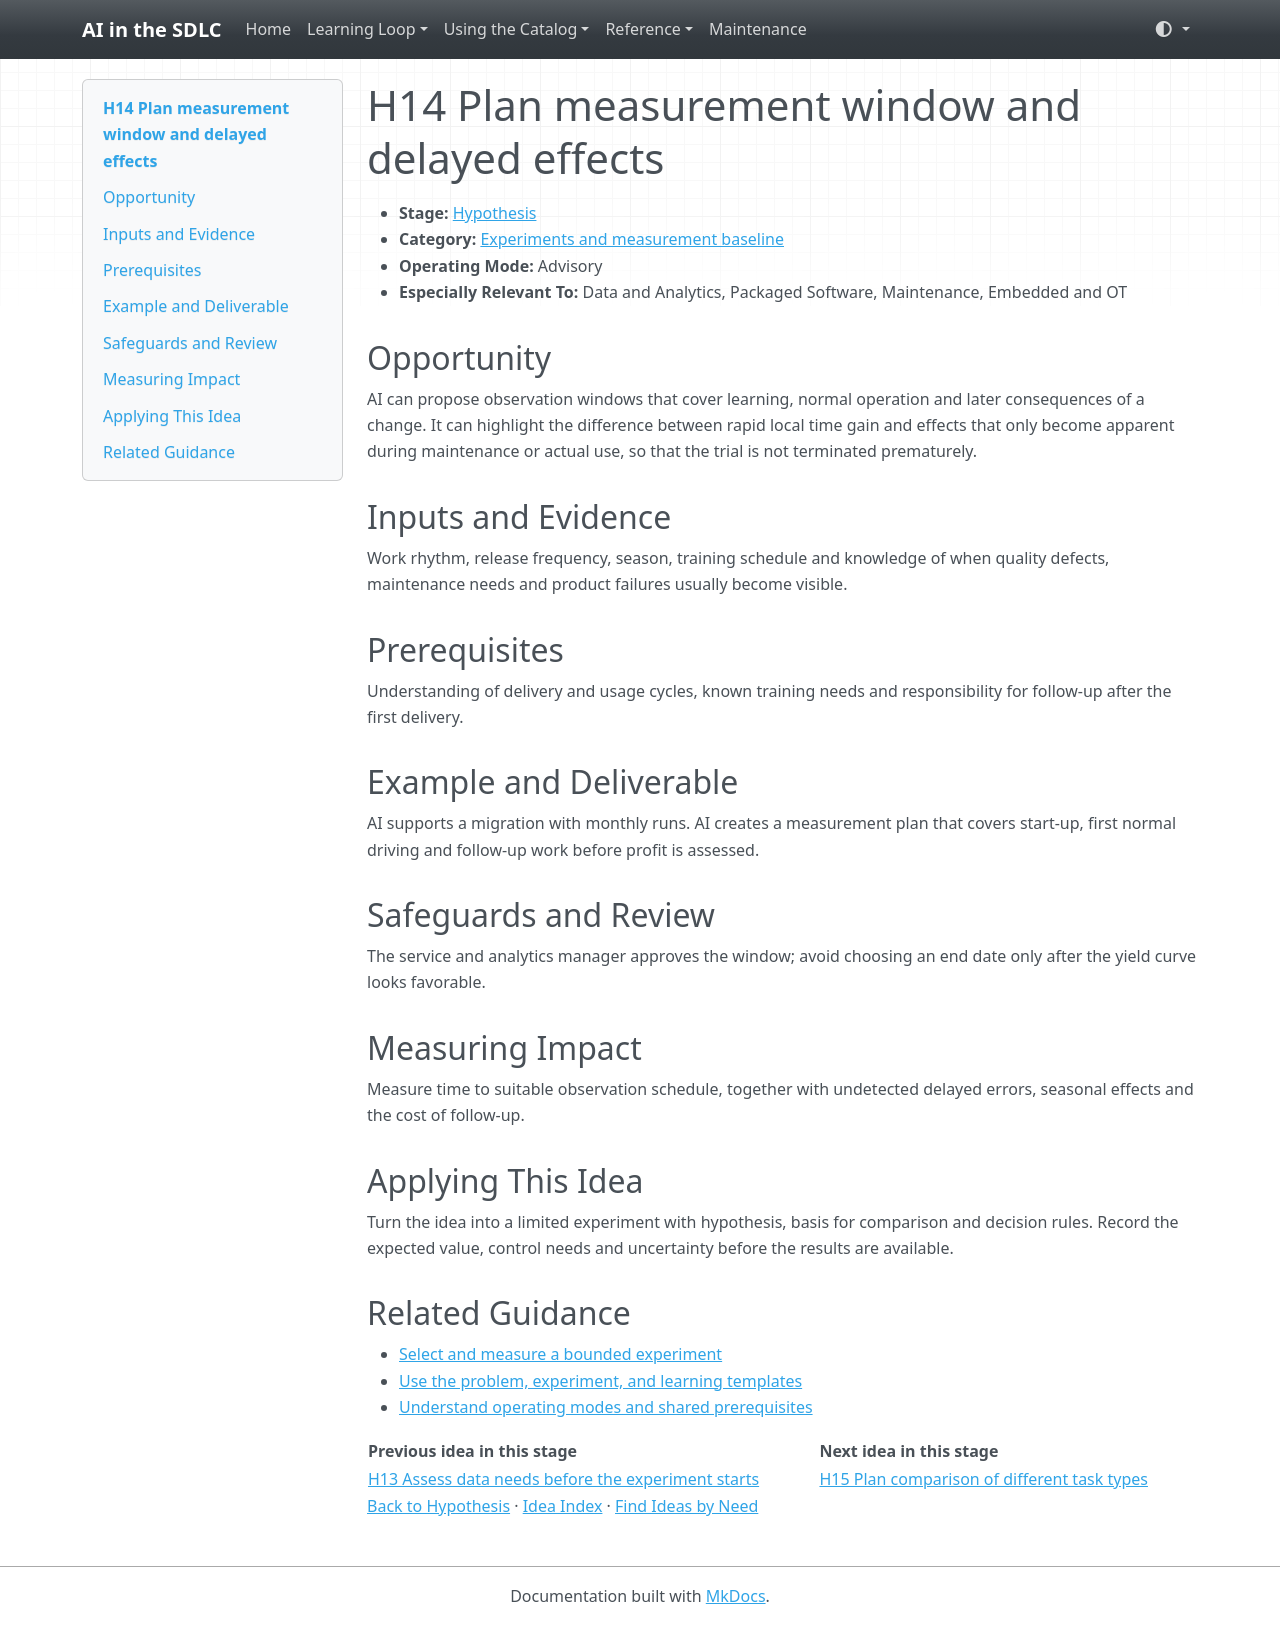

repository: grove/ai-sdlc · page: ideas/H14/index.html · generator: mkdocs

# H14 Plan measurement window and delayed effects

<a id="h14"></a>

- **Stage:** [Hypothesis](../stages/hypothesis.md)
- **Category:** [Experiments and measurement baseline](../stages/hypothesis.md#h-category-2)
- **Operating Mode:** Advisory
- **Especially Relevant To:** Data and Analytics, Packaged Software, Maintenance, Embedded and OT

## Opportunity

AI can propose observation windows that cover learning, normal operation and later consequences of a change. It can highlight the difference between rapid local time gain and effects that only become apparent during maintenance or actual use, so that the trial is not terminated prematurely.

## Inputs and Evidence

Work rhythm, release frequency, season, training schedule and knowledge of when quality defects, maintenance needs and product failures usually become visible.

## Prerequisites

Understanding of delivery and usage cycles, known training needs and responsibility for follow-up after the first delivery.

## Example and Deliverable

AI supports a migration with monthly runs. AI creates a measurement plan that covers start-up, first normal driving and follow-up work before profit is assessed.

## Safeguards and Review

The service and analytics manager approves the window; avoid choosing an end date only after the yield curve looks favorable.

## Measuring Impact

Measure time to suitable observation schedule, together with undetected delayed errors, seasonal effects and the cost of follow-up.

## Applying This Idea

Turn the idea into a limited experiment with hypothesis, basis for comparison and decision rules. Record the expected value, control needs and uncertainty before the results are available.

## Related Guidance

- [Select and measure a bounded experiment](../guides/impact-measurement.md)
- [Use the problem, experiment, and learning templates](../templates.md)
- [Understand operating modes and shared prerequisites](../guides/how-to-use.md)

| Previous idea in this stage | Next idea in this stage |
| --- | --- |
| [H13 Assess data needs before the experiment starts](H13.md) | [H15 Plan comparison of different task types](H15.md) |

[Back to Hypothesis](../stages/hypothesis.md) · [Idea Index](../idea-index.md) · [Find Ideas by Need](../guides/find-by-need.md)
